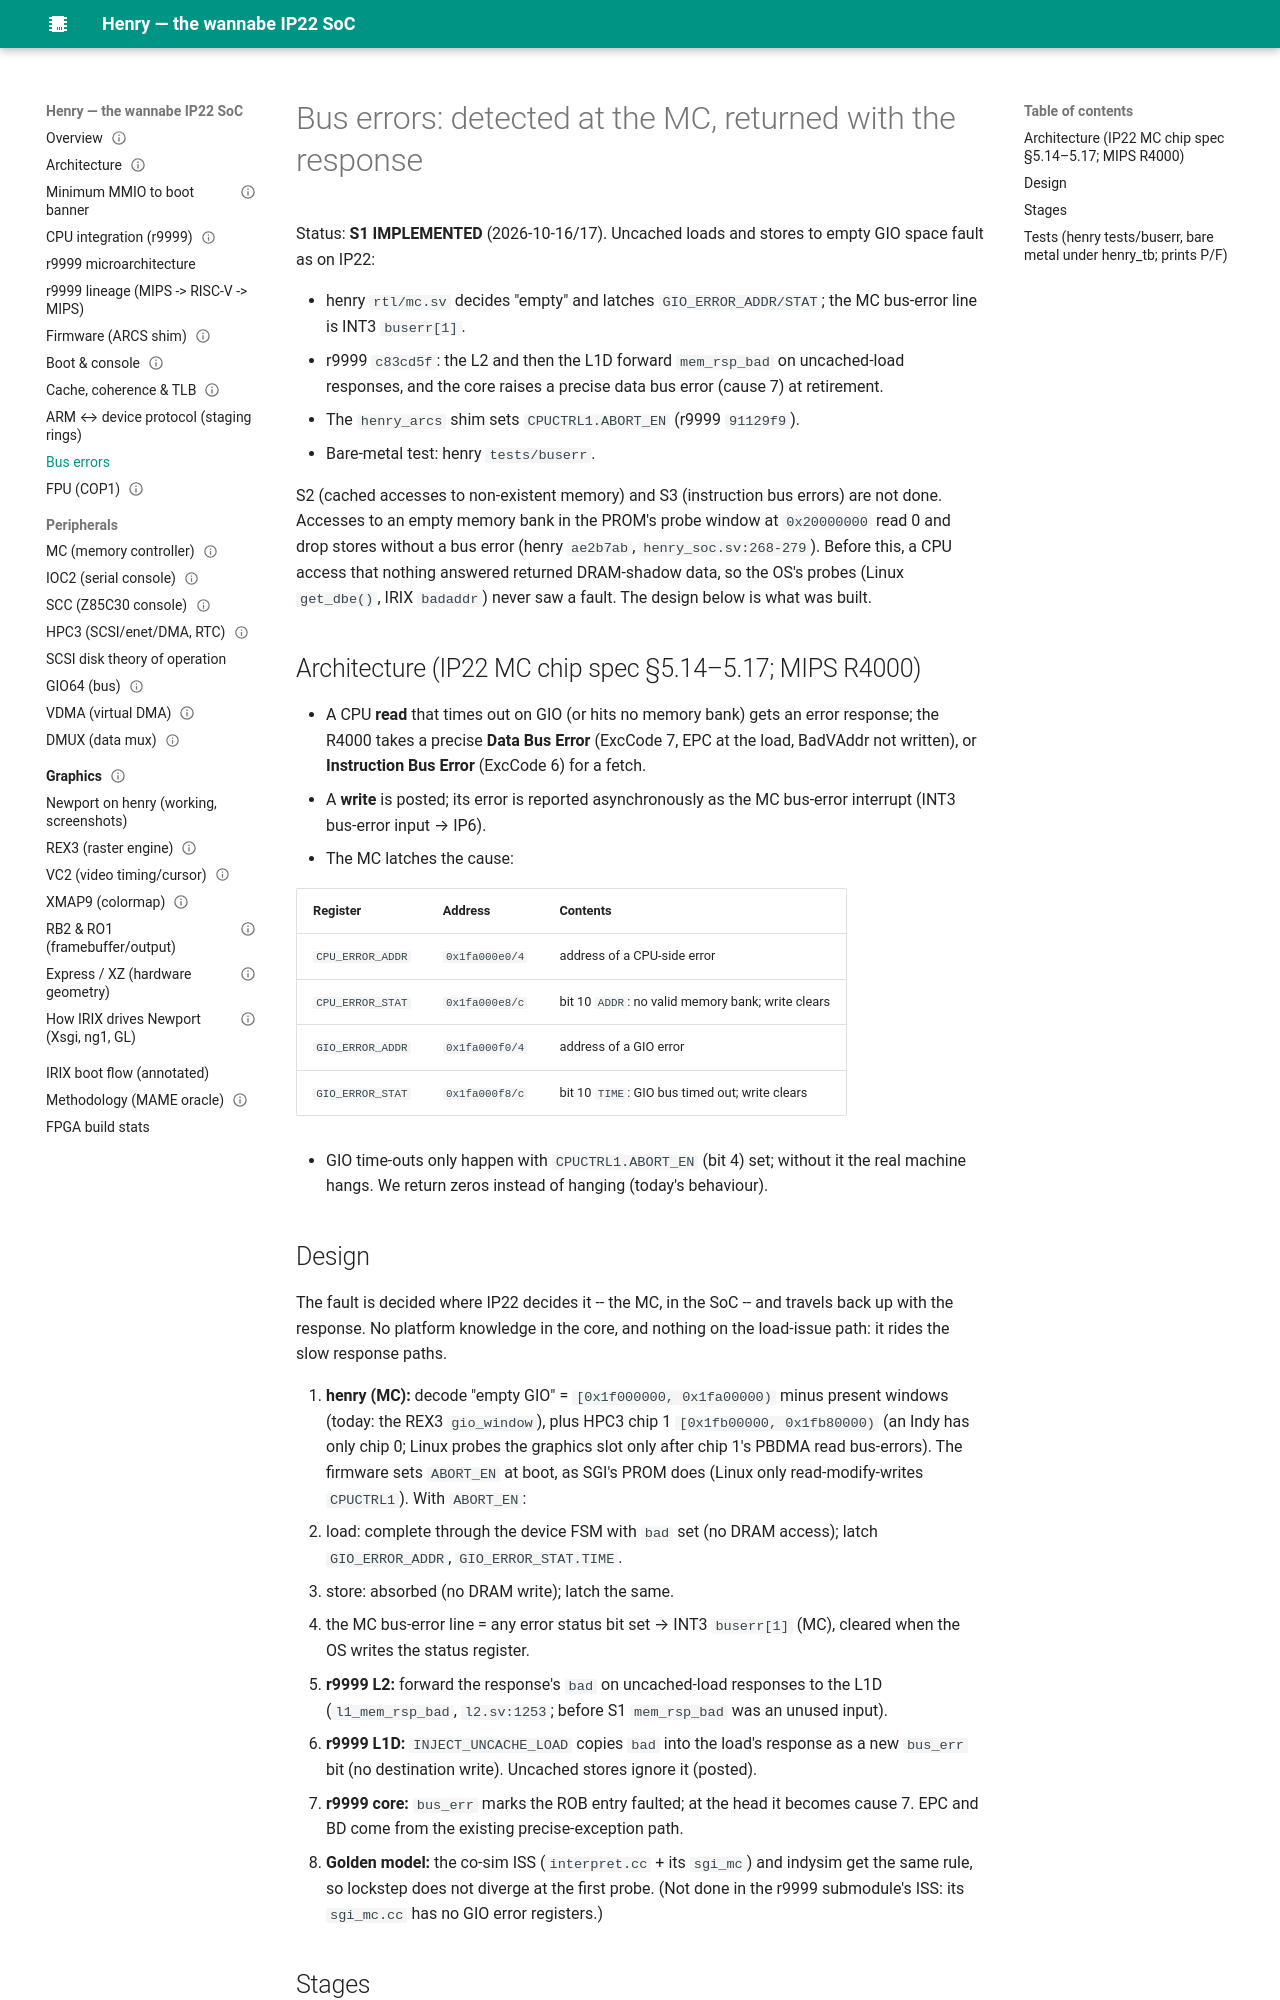

repository: dsheffie/C16H10N2O2 · page: bus-errors/index.html · generator: mkdocs

# Bus errors: detected at the MC, returned with the response

Status: **S1 IMPLEMENTED** (2026-10-16/17). Uncached loads and stores to empty GIO space
fault as on IP22:

- henry `rtl/mc.sv` decides "empty" and latches `GIO_ERROR_ADDR/STAT`; the MC bus-error line
  is INT3 `buserr[1]`.
- r9999 `c83cd5f`: the L2 and then the L1D forward `mem_rsp_bad` on uncached-load responses,
  and the core raises a precise data bus error (cause 7) at retirement.
- The `henry_arcs` shim sets `CPUCTRL1.ABORT_EN` (r9999 `91129f9`).
- Bare-metal test: henry `tests/buserr`.

S2 (cached accesses to non-existent memory) and S3 (instruction bus errors) are not done.
Accesses to an empty memory bank in the PROM's probe window at `0x20000000` read 0 and drop
stores without a bus error (henry `ae2b7ab`, `henry_soc.sv:268-279`).
Before this, a CPU access that nothing answered returned DRAM-shadow data, so the OS's probes
(Linux `get_dbe()`, IRIX `badaddr`) never saw a fault. The design below is what was built.

## Architecture (IP22 MC chip spec §5.14–5.17; MIPS R4000)

- A CPU **read** that times out on GIO (or hits no memory bank) gets an error
  response; the R4000 takes a precise **Data Bus Error** (ExcCode 7, EPC at the
  load, BadVAddr not written), or **Instruction Bus Error** (ExcCode 6) for a fetch.
- A **write** is posted; its error is reported asynchronously as the MC bus-error
  interrupt (INT3 bus-error input → IP6).
- The MC latches the cause:

| Register | Address | Contents |
|---|---|---|
| `CPU_ERROR_ADDR` | `0x1fa000e0/4` | address of a CPU-side error |
| `CPU_ERROR_STAT` | `0x1fa000e8/c` | bit 10 `ADDR`: no valid memory bank; write clears |
| `GIO_ERROR_ADDR` | `0x1fa000f0/4` | address of a GIO error |
| `GIO_ERROR_STAT` | `0x1fa000f8/c` | bit 10 `TIME`: GIO bus timed out; write clears |

- GIO time-outs only happen with `CPUCTRL1.ABORT_EN` (bit 4) set; without it the
  real machine hangs. We return zeros instead of hanging (today's behaviour).

## Design

The fault is decided where IP22 decides it -- the MC, in the SoC -- and travels
back up with the response. No platform knowledge in the core, and nothing on the
load-issue path: it rides the slow response paths.

1. **henry (MC):** decode "empty GIO" = `[0x1f000000, 0x1fa00000)` minus present
   windows (today: the REX3 `gio_window`), plus HPC3 chip 1 `[0x1fb00000, 0x1fb80000)`
   (an Indy has only chip 0; Linux probes the graphics slot only after chip 1's
   PBDMA read bus-errors). The firmware sets `ABORT_EN` at boot, as SGI's PROM does
   (Linux only read-modify-writes `CPUCTRL1`). With `ABORT_EN`:
   - load: complete through the device FSM with `bad` set (no DRAM access); latch
     `GIO_ERROR_ADDR`, `GIO_ERROR_STAT.TIME`.
   - store: absorbed (no DRAM write); latch the same.
   - the MC bus-error line = any error status bit set → INT3 `buserr[1]` (MC),
     cleared when the OS writes the status register.
2. **r9999 L2:** forward the response's `bad` on uncached-load responses to the L1D
   (`l1_mem_rsp_bad`, `l2.sv:1253`; before S1 `mem_rsp_bad` was an unused input).
3. **r9999 L1D:** `INJECT_UNCACHE_LOAD` copies `bad` into the load's response as a
   new `bus_err` bit (no destination write). Uncached stores ignore it (posted).
4. **r9999 core:** `bus_err` marks the ROB entry faulted; at the head it becomes
   cause 7. EPC and BD come from the existing precise-exception path.
5. **Golden model:** the co-sim ISS (`interpret.cc` + its `sgi_mc`) and indysim get
   the same rule, so lockstep does not diverge at the first probe. (Not done in the
   r9999 submodule's ISS: its `sgi_mc.cc` has no GIO error registers.)
